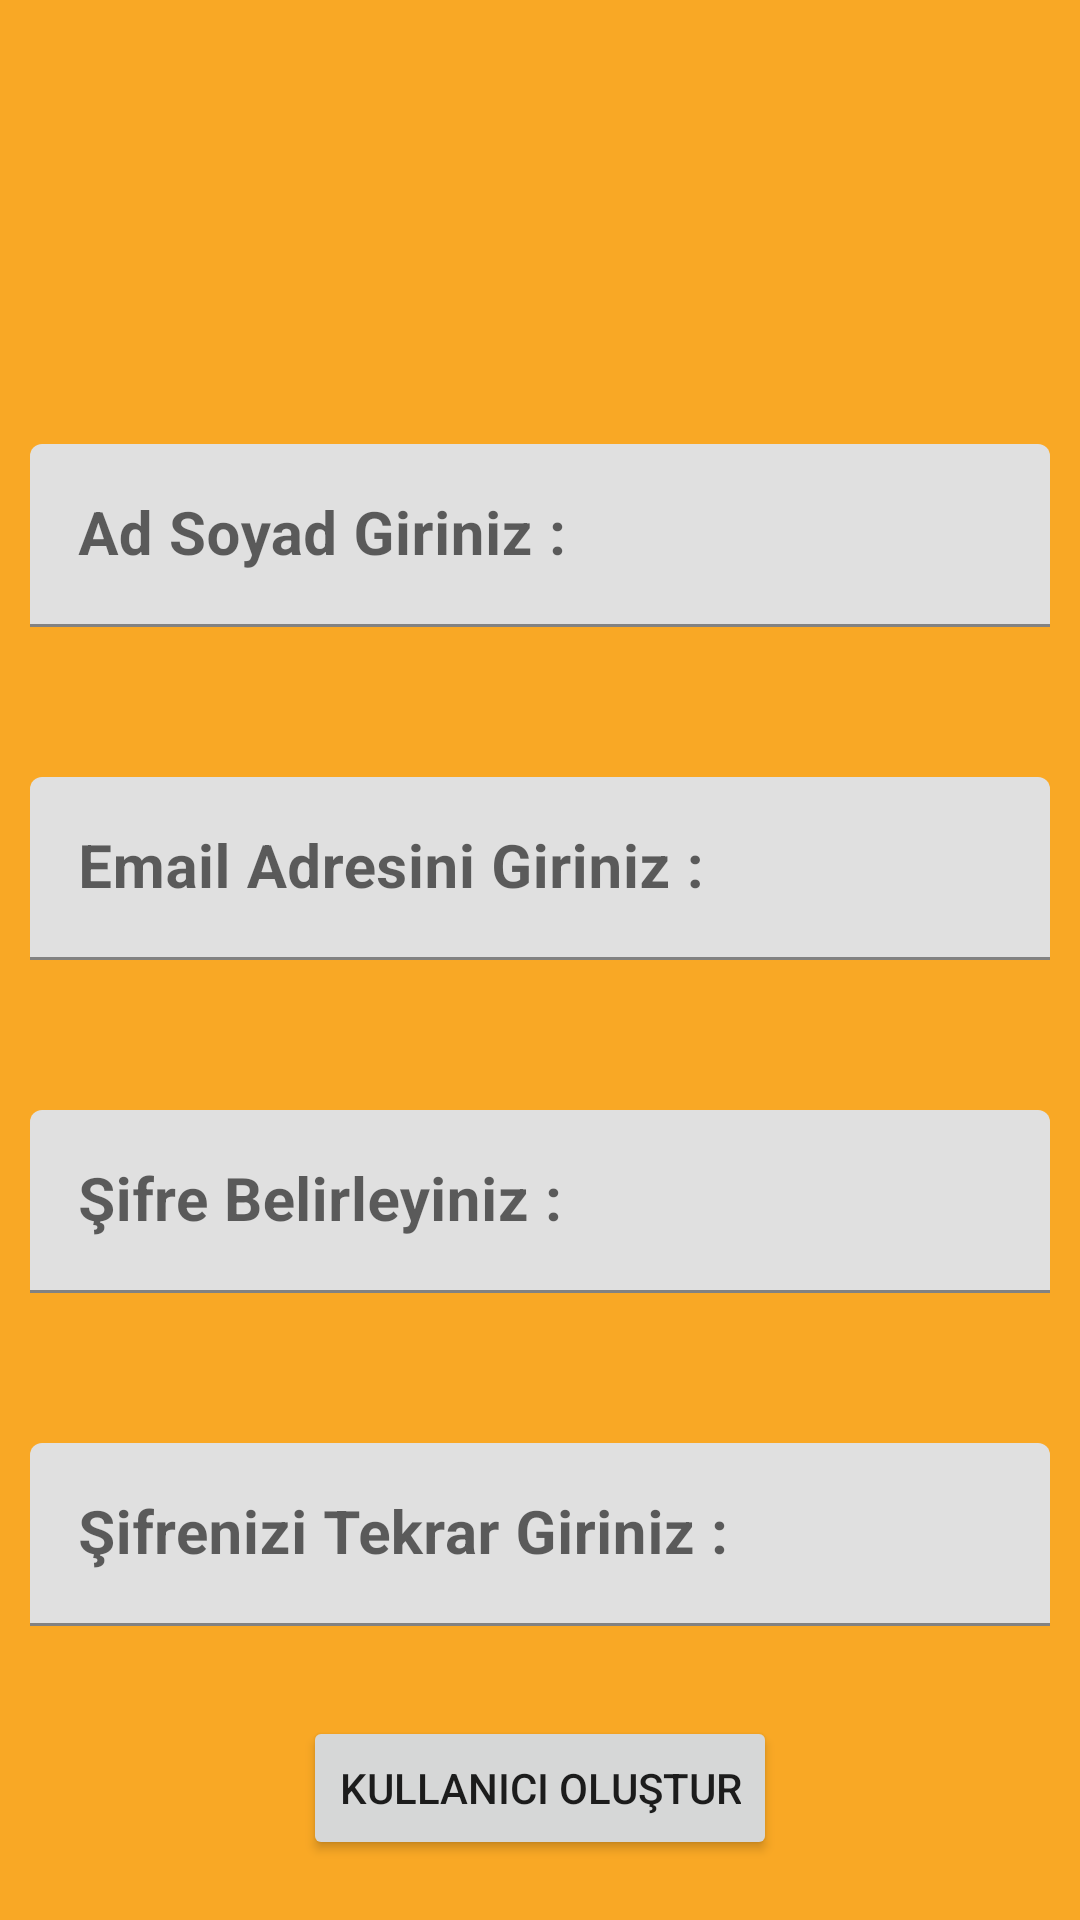

Produce the Android XML layout that renders to this screen, including the resource entries it uses.
<!-- AndroidManifest.xml: application theme Theme.BankProject -->
<!-- res/layout/fragment_user_create.xml -->
<?xml version="1.0" encoding="utf-8"?>
<androidx.constraintlayout.widget.ConstraintLayout xmlns:android="http://schemas.android.com/apk/res/android"
    xmlns:app="http://schemas.android.com/apk/res-auto"
    xmlns:tools="http://schemas.android.com/tools"
    android:layout_width="match_parent"
    android:layout_height="match_parent"
    android:background="#F9A825"
    tools:context=".UserCreateFragment">

    

    <com.google.android.material.textfield.TextInputLayout
        android:id="@+id/textInputLayout6"
        android:layout_width="0dp"
        android:layout_height="wrap_content"
        android:layout_marginStart="10dp"
        android:layout_marginEnd="10dp"
        android:layout_marginBottom="50dp"
        app:layout_constraintBottom_toTopOf="@+id/textInputLayout4"
        app:layout_constraintEnd_toEndOf="parent"
        app:layout_constraintStart_toStartOf="parent">

        <com.google.android.material.textfield.TextInputEditText
            android:id="@+id/editTextEmailOlusturma"
            android:layout_width="match_parent"
            android:layout_height="wrap_content"
            android:hint="Email Adresini Giriniz :"
            android:textSize="20sp"
            android:textStyle="bold" />
    </com.google.android.material.textfield.TextInputLayout>

    <com.google.android.material.textfield.TextInputLayout
        android:id="@+id/textInputLayout4"
        android:layout_width="0dp"
        android:layout_height="wrap_content"
        android:layout_marginStart="10dp"
        android:layout_marginEnd="10dp"
        android:layout_marginBottom="50dp"
        app:layout_constraintBottom_toTopOf="@+id/textInputLayout5"
        app:layout_constraintEnd_toEndOf="parent"
        app:layout_constraintStart_toStartOf="parent">

        <com.google.android.material.textfield.TextInputEditText
            android:id="@+id/editTextSifreOlusturma"
            android:layout_width="match_parent"
            android:layout_height="wrap_content"
            android:hint="Şifre Belirleyiniz :"
            android:textSize="20sp"
            android:textStyle="bold" />
    </com.google.android.material.textfield.TextInputLayout>

    <com.google.android.material.textfield.TextInputLayout
        android:id="@+id/textInputLayout5"
        android:layout_width="0dp"
        android:layout_height="wrap_content"
        android:layout_marginStart="10dp"
        android:layout_marginEnd="10dp"
        android:layout_marginBottom="30dp"
        app:layout_constraintBottom_toTopOf="@+id/buttonOlustur"
        app:layout_constraintEnd_toEndOf="parent"
        app:layout_constraintStart_toStartOf="parent">

        <com.google.android.material.textfield.TextInputEditText
            android:id="@+id/editTextSifreCheck"
            android:layout_width="match_parent"
            android:layout_height="wrap_content"
            android:hint="Şifrenizi Tekrar Giriniz :"
            android:textSize="20sp"
            android:textStyle="bold" />
    </com.google.android.material.textfield.TextInputLayout>

    <com.google.android.material.textfield.TextInputLayout
        android:layout_width="0dp"
        android:layout_height="wrap_content"
        android:layout_marginStart="10dp"
        android:layout_marginEnd="10dp"
        android:layout_marginBottom="50dp"
        app:layout_constraintBottom_toTopOf="@+id/textInputLayout6"
        app:layout_constraintEnd_toEndOf="parent"
        app:layout_constraintHorizontal_bias="0.5"
        app:layout_constraintStart_toStartOf="parent">

        <com.google.android.material.textfield.TextInputEditText
            android:id="@+id/editTextAdSoyadOlustur"
            android:layout_width="match_parent"
            android:layout_height="wrap_content"
            android:hint="Ad Soyad Giriniz :"
            android:textSize="20sp"
            android:textStyle="bold" />
    </com.google.android.material.textfield.TextInputLayout>

    <ImageView
        android:id="@+id/imageViewOlustur"
        android:layout_width="113dp"
        android:layout_height="90dp"
        android:layout_marginTop="20dp"
        android:src="@drawable/create"
        app:layout_constraintEnd_toEndOf="parent"
        app:layout_constraintHorizontal_bias="0.5"
        app:layout_constraintStart_toStartOf="parent"
        app:layout_constraintTop_toTopOf="parent" />

    <Button
        android:id="@+id/buttonOlustur"
        android:layout_width="wrap_content"
        android:layout_height="wrap_content"
        android:layout_marginBottom="20dp"
        android:text="KULLANICI OLUŞTUR"
        app:layout_constraintBottom_toBottomOf="parent"
        app:layout_constraintEnd_toEndOf="parent"
        app:layout_constraintHorizontal_bias="0.5"
        app:layout_constraintStart_toStartOf="parent" />

</androidx.constraintlayout.widget.ConstraintLayout>
<!-- resources referenced by this layout -->
<resources>
  <style name="Theme.BankProject" parent="Theme.MaterialComponents.DayNight.DarkActionBar">
          
          <item name="colorPrimary">@color/purple_500</item>
          <item name="colorPrimaryVariant">@color/purple_700</item>
          <item name="colorOnPrimary">@color/white</item>
          
          <item name="colorSecondary">@color/teal_200</item>
          <item name="colorSecondaryVariant">@color/teal_700</item>
          <item name="colorOnSecondary">@color/black</item>
          <item name="windowNoTitle">true</item>
          <item name="windowActionBar">false</item>
          
          <item name="android:statusBarColor">?attr/colorPrimaryVariant</item>
          
      </style>
  <color name="purple_500">#FF6200EE</color>
  <color name="purple_700">#FF3700B3</color>
  <color name="white">#FFFFFFFF</color>
  <color name="teal_200">#FF03DAC5</color>
  <color name="teal_700">#FF018786</color>
  <color name="black">#FF000000</color>
</resources>
